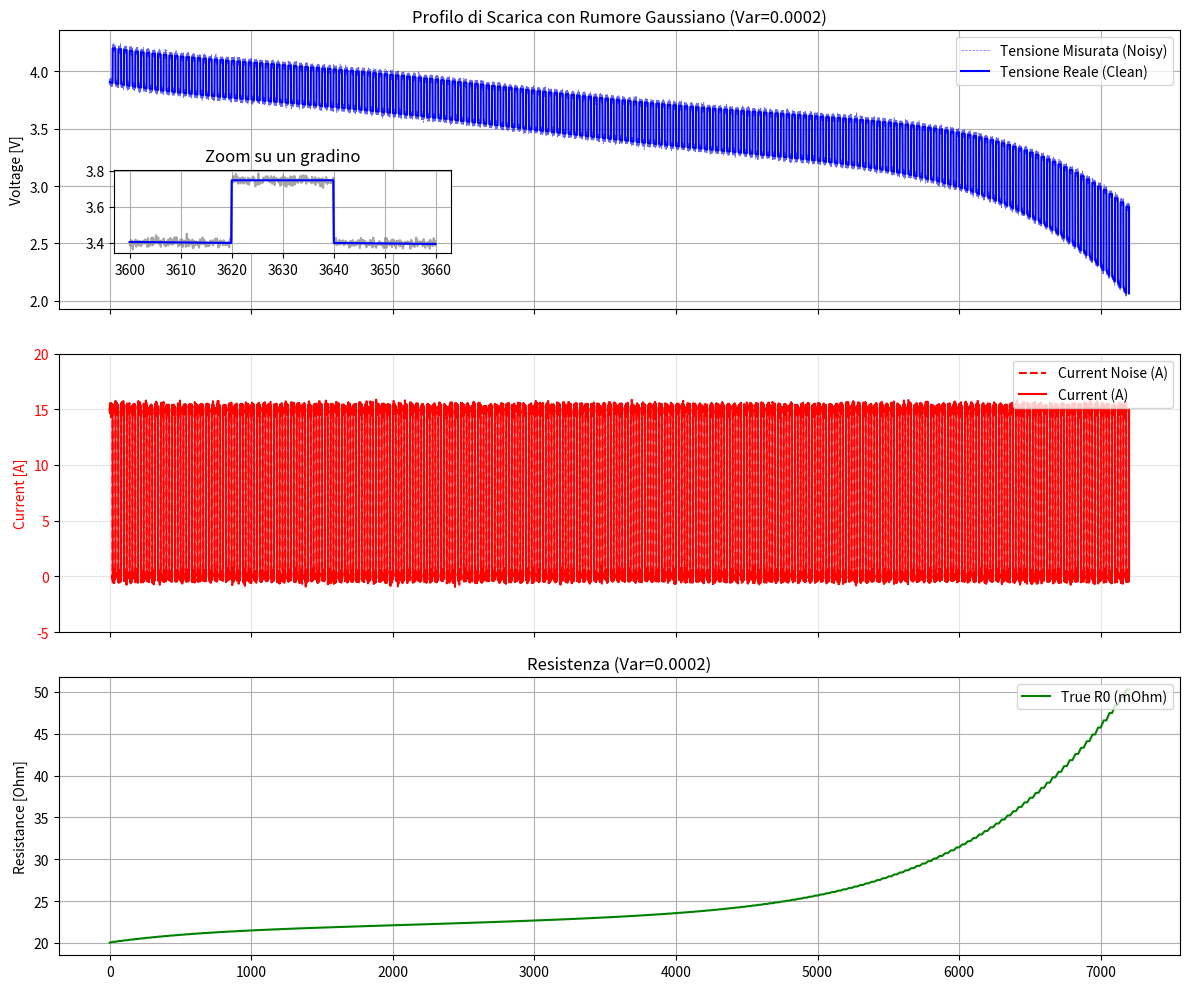

Generate this figure with matplotlib:
import numpy as np
import pandas as pd
import matplotlib.pyplot as plt

# ==========================================
# 1. CONFIGURAZIONE UTENTE
# ==========================================

# Parametri Elettrici
CAPACITY_AH = 15.0       # Capacità nominale
V_MAX = 4.2              # Tensione massima (Full)
V_MIN = 2.8              # Tensione di cutoff (Empty)
I_PULSE = 15.0           # Corrente di scarica (A)
DT = 0.1                 # Passo di campionamento (s) - Alta frequenza per vedere bene il rumore

# Parametri Temporali
TIME_PULSE = 20          # Durata scarica (s)
TIME_REST = 20          # Durata riposo (s)

# --- CONFIGURAZIONE RUMORE ---
# Qui imposti la varianza desiderata per il rumore di misura
# Esempio: 1e-4 V^2 corrisponde a una deviazione standard di 0.01 V (10mV)
NOISE_VARIANCE = 2.0e-4
NOISE_VARIANCE_I = 5.0e-2
NOISE_MEAN = 0.0

# Calcolo Deviazione Standard (Sigma) necessaria per np.random.normal
NOISE_STD_DEV = np.sqrt(NOISE_VARIANCE)
NOISE_STD_DEV_I = np.sqrt(NOISE_VARIANCE_I)

# ==========================================
# 2. MODELLAZIONE FISICA (LOOKUP & FIT)
# ==========================================

# Punti per fit OCV (NMC Li-Ion Tipica)
soc_meas = np.array([0.0, 0.05, 0.1, 0.2, 0.3, 0.4, 0.5, 0.6, 0.7, 0.8, 0.9, 0.95, 1.0])
ocv_meas = np.array([2.80, 3.15, 3.30, 3.50, 3.60, 3.68, 3.76, 3.85, 3.94, 4.03, 4.11, 4.16, 4.20])

# Funzione R0 variabile (interpolazione lineare)
# R0 sale quando la batteria è scarica (SoC < 0.2) o piena (SoC > 0.9)
#r0_soc_x = np.array([0.0,   0.1,   0.2,   0.8,   1.0])
#r0_val_y = np.array([0.025, 0.012, 0.008, 0.008, 0.010]) # Ohm
r0_soc_x = np.array([0.0,     0.1,   0.2,   0.4,      0.6,     0.8,    1.0])
r0_val_y = np.array([0.050, 0.038, 0.028, 0.025,    0.022,   0.022,  0.020]) # Ohm

# Fit Polinomiale (Grado 5 per smooth curve senza oscillazioni eccessive)
poly_coeffs = np.polyfit(soc_meas, ocv_meas, 5)
ocv_poly_func = np.poly1d(poly_coeffs)

poly_coeffs_r0 = np.polyfit(r0_soc_x, r0_val_y, 5)
r0_poly_func = np.poly1d(poly_coeffs_r0)


def get_true_params(soc):
    """Restituisce OCV e R0 ideali per un dato SoC"""
    # Clip SoC per sicurezza numerica nei polinomi
    soc = np.clip(soc, 0.0, 1.0)

    ocv = ocv_poly_func(soc)
    r0 = r0_poly_func(soc)
    #r0 = np.interp(soc, r0_soc_x, r0_val_y)
    return ocv, r0

# ==========================================
# 3. MOTORE DI SIMULAZIONE
# ==========================================

def run_simulation_with_noise():
    # Inizializzazione
    current_soc = 1.0
    t = 0.0
    data = []

    print(f"Avvio simulazione con Varianza Rumore: {NOISE_VARIANCE} (StdDev: {NOISE_STD_DEV:.4f} V)")

    while current_soc > 0:

        # --- FASE SCARICA (PULSE) ---
        current = I_PULSE
        steps = int(TIME_PULSE / DT)

        for _ in range(steps):
            ocv, r0 = get_true_params(current_soc)

            # Tensione ideale (Modello resistivo puro)
            v_clean = ocv - (r0 * current)

            # Generazione Rumore (Gaussian White Noise)
            noise_sample = np.random.normal(NOISE_MEAN, NOISE_STD_DEV)
            noise_sample_i = np.random.normal(NOISE_MEAN, NOISE_STD_DEV_I)

            # Tensione "Misurata" (con rumore)
            v_noisy = v_clean + noise_sample

            i_noise = current + noise_sample_i

            data.append([t, current, v_noisy, v_clean, current_soc, ocv, r0, i_noise])

            # Integrazione SoC (Coulomb Counting)
            # dSoC = - I * dt / Q_tot (As)
            current_soc -= (current * DT) / (CAPACITY_AH * 3600)
            t += DT

            if ocv <= V_MIN or current_soc <= 0: break

        if ocv <= V_MIN or current_soc <= 0: break

        # --- FASE RIPOSO (REST) ---
        current = 0.0
        steps = int(TIME_REST / DT)

        for _ in range(steps):
            ocv, r0 = get_true_params(current_soc)

            v_clean = ocv # A riposo V = OCV
            noise_sample = np.random.normal(NOISE_MEAN, NOISE_STD_DEV)
            noise_sample_i = np.random.normal(NOISE_MEAN, NOISE_STD_DEV_I)

            v_noisy = v_clean + noise_sample

            i_noise = current + noise_sample_i

            data.append([t, current, v_noisy, v_clean, current_soc, ocv, r0, i_noise])

            t += DT # SoC non cambia a riposo

    columns = ['Time_s', 'Current_A', 'Voltage_Measured_V', 'Voltage_Clean_V', 'SoC', 'OCV_True_V', 'R0_True_Ohm', 'Current_Meas']
    return pd.DataFrame(data, columns=columns)

# ==========================================
# 4. SALVATAGGIO E VISUALIZZAZIONE
# ==========================================

df = run_simulation_with_noise()

# Salvataggio
filename = 'dataset_batteria_noisy.csv'
df.to_csv(filename, index=False)
print(f"Dataset salvato: {filename}")

# Plot
fig, (ax1, ax2, ax3) = plt.subplots(3, 1, figsize=(12, 10), sharex=True)

# Grafico 1: Tensione con focus sul rumore
ax1.set_title(f'Profilo di Scarica con Rumore Gaussiano (Var={NOISE_VARIANCE})')
ax1.plot(df['Time_s'], df['Voltage_Measured_V'], 'b--', alpha=0.6, label='Tensione Misurata (Noisy)', linewidth=0.5)
ax1.plot(df['Time_s'], df['Voltage_Clean_V'], 'b', label='Tensione Reale (Clean)', linewidth=1.5)
ax1.set_ylabel('Voltage [V]')
ax1.legend(loc='upper right')
ax1.grid(True)

# Zoom su un singolo gradino per vedere bene il rumore
# Prendiamo un intervallo arbitrario a metà simulazione se esiste
mid_idx = len(df) // 2
zoom_range = 200 # campioni
if len(df) > zoom_range:
    # Inseriamo un inset plot (piccolo grafico dentro il grafico)
    from mpl_toolkits.axes_grid1.inset_locator import inset_axes
    axins = inset_axes(ax1, width="30%", height="30%", loc='lower left', borderpad=4)

    start = mid_idx
    end = mid_idx + int(60/DT) # 60 secondi
    axins.plot(df['Time_s'][start:end], df['Voltage_Measured_V'][start:end], 'gray', alpha=0.7)
    axins.plot(df['Time_s'][start:end], df['Voltage_Clean_V'][start:end], 'b')
    axins.set_title("Zoom su un gradino")
    axins.grid(True)

# Grafico 2: Corrente e R0
ax2.plot(df['Time_s'], df['Current_Meas'], 'r--', label='Current Noise (A)')
ax2.plot(df['Time_s'], df['Current_A'], 'r', label='Current (A)')
ax2.set_ylabel('Current [A]', color='r')
ax2.set_ylim(bottom=-5, top=20)
ax2.tick_params(axis='y', labelcolor='r')
ax2.legend(loc='upper right')
ax2.grid(True, alpha=0.3)


# Grafico 3: Resistance
ax3.set_title(f'Resistenza (Var={NOISE_VARIANCE})')
ax3.plot(df['Time_s'], df['R0_True_Ohm']*1000, 'g', label='True R0 (mOhm)')
ax3.set_ylabel('Resistance [Ohm]')
ax3.legend(loc='upper right')
ax3.grid(True)

plt.tight_layout()
plt.show()
